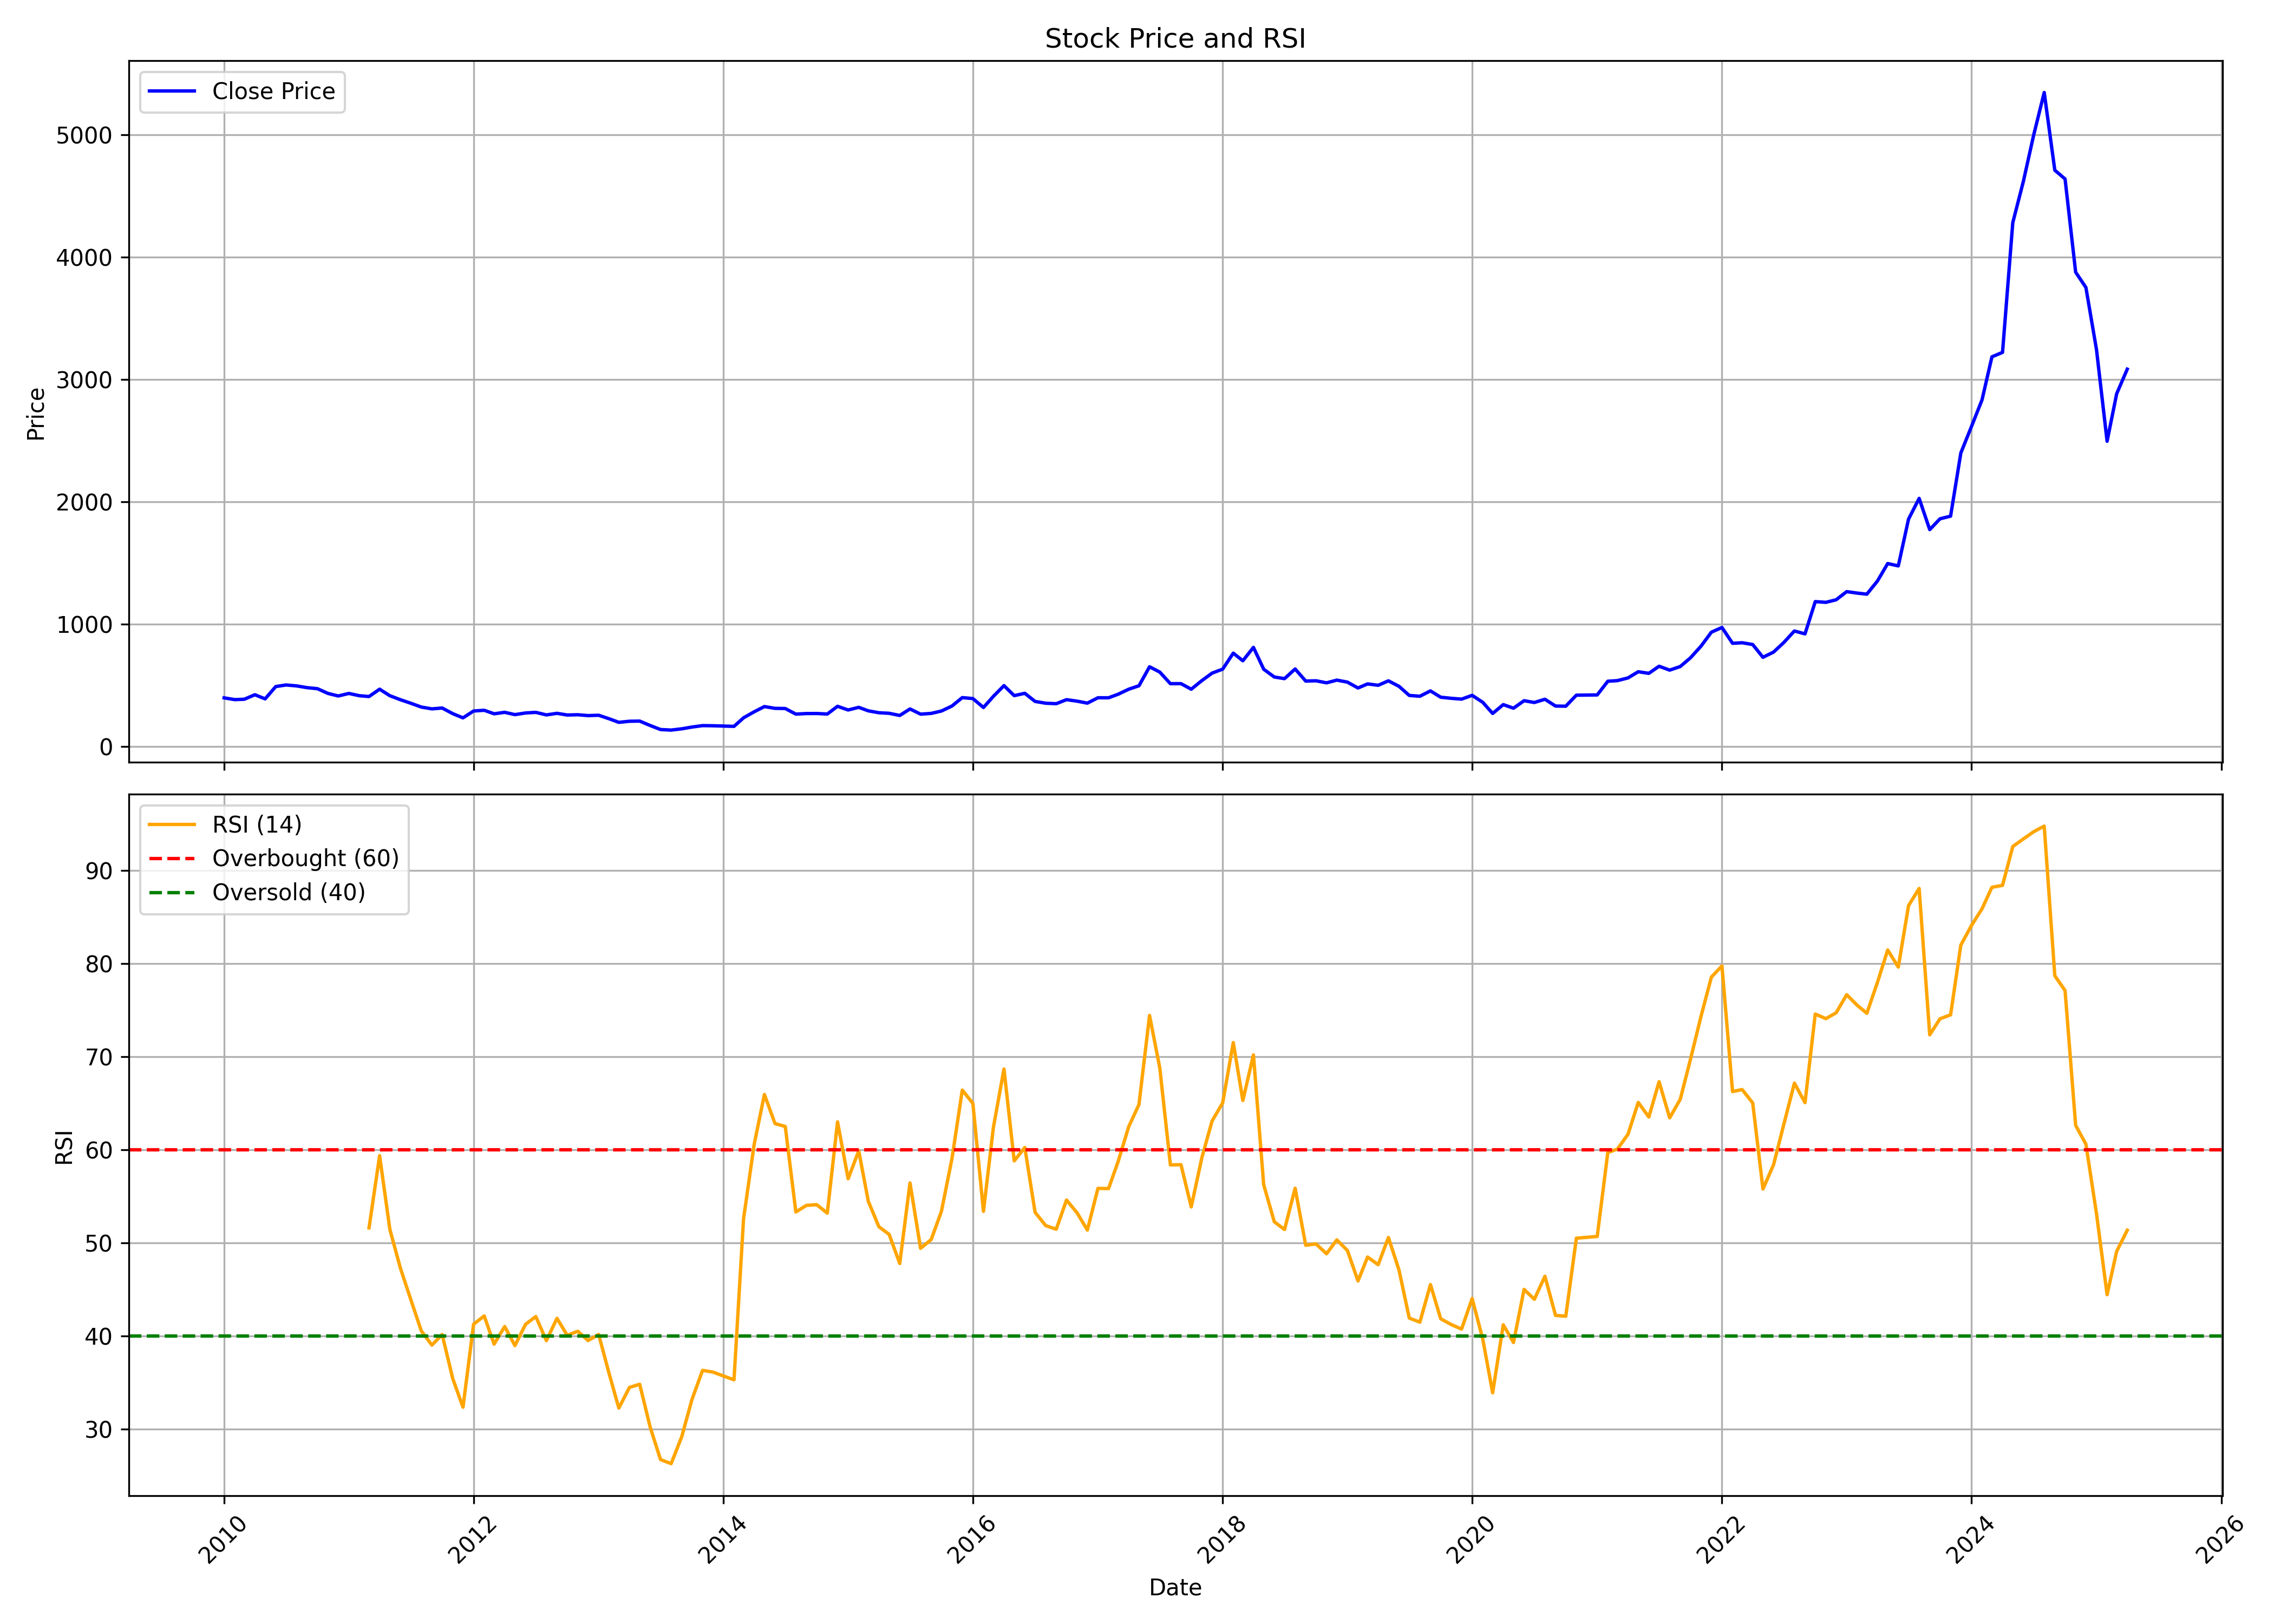

Values plotted in this chart, from the file beside it:
, Unnamed: 0, date, symbol, open, high, low, close, volume, rsi
0, 0, 2010-01-01, BBL, 392.7, 493.2, 375.5, 397.1, 1596206, 
1, 1, 2010-02-01, BBL, 391, 436.2, 376.7, 382.8, 399620, 
2, 2, 2010-03-01, BBL, 382.8, 405.8, 380.8, 385.9, 255008, 
3, 3, 2010-04-01, BBL, 384.2, 456.5, 384.2, 422.7, 351120, 
4, 4, 2010-05-01, BBL, 422.7, 438.3, 381.3, 388.7, 226530, 
5, 5, 2010-06-01, BBL, 388.9, 494.1, 386.3, 489.5, 430714, 
6, 6, 2010-07-01, BBL, 500.8, 569.8, 483, 502.5, 772378, 
7, 7, 2010-08-01, BBL, 500.8, 576.7, 490, 495, 372594, 
8, 8, 2010-09-01, BBL, 496.5, 529, 479.1, 480.5, 183114, 
9, 9, 2010-10-01, BBL, 491.7, 536.4, 450.9, 472.1, 179826, 
10, 10, 2010-11-01, BBL, 481.3, 492.1, 414.6, 433.2, 114268, 
11, 11, 2010-12-01, BBL, 430.5, 444.4, 378.2, 412.5, 98768, 
12, 12, 2011-01-01, BBL, 414.1, 448.5, 385, 433.3, 259294, 
13, 13, 2011-02-01, BBL, 434.1, 437, 375.2, 414.5, 146676, 
14, 14, 2011-03-01, BBL, 422.8, 436.5, 395.9, 408.2, 135484, 51.63
15, 15, 2011-04-01, BBL, 407.2, 513.2, 405.4, 468.1, 333696, 59.38
16, 16, 2011-05-01, BBL, 469.8, 485.6, 407.6, 414.7, 109874, 51.46
17, 17, 2011-06-01, BBL, 416.3, 431.9, 375.3, 381.8, 225136, 47.28
18, 18, 2011-07-01, BBL, 398.9, 421.6, 351.7, 353.3, 299426, 43.96
19, 19, 2011-08-01, BBL, 351.9, 355.7, 305.9, 321.9, 149104, 40.56
20, 20, 2011-09-01, BBL, 321.9, 337.4, 305, 307.2, 92464, 39.04
21, 21, 2011-10-01, BBL, 306.3, 334.4, 292.5, 314.1, 69474, 40.18
22, 22, 2011-11-01, BBL, 310.8, 318.3, 256, 268.1, 86248, 35.45
23, 23, 2011-12-01, BBL, 271.5, 278.2, 228, 233.6, 59696, 32.37
24, 24, 2012-01-01, BBL, 229.8, 317, 229.8, 289.6, 169496, 41.28
25, 25, 2012-02-01, BBL, 291.6, 340.6, 285.5, 295.7, 223814, 42.17
26, 26, 2012-03-01, BBL, 293.9, 300.5, 259.6, 266.9, 126258, 39.15
27, 27, 2012-04-01, BBL, 268, 316.7, 259.7, 278.9, 645688, 41.04
28, 28, 2012-05-01, BBL, 278.3, 286.3, 256.6, 260.1, 288422, 38.99
29, 29, 2012-06-01, BBL, 263.6, 295.6, 248, 273.7, 321074, 41.27
30, 30, 2012-07-01, BBL, 284.4, 316.4, 277, 278.5, 188840, 42.11
31, 31, 2012-08-01, BBL, 275.6, 286.7, 254.8, 257.8, 125648, 39.52
32, 32, 2012-09-01, BBL, 261.1, 282.1, 247.8, 270.7, 191906, 41.92
33, 33, 2012-10-01, BBL, 275.5, 296, 255.7, 257, 233306, 40.09
34, 34, 2012-11-01, BBL, 257.1, 265.6, 243.6, 259.1, 105778, 40.53
35, 35, 2012-12-01, BBL, 264, 264, 246.9, 252.2, 88326, 39.53
36, 36, 2013-01-01, BBL, 252.9, 277.9, 251.5, 255, 142206, 40.18
37, 37, 2013-02-01, BBL, 257.1, 257.1, 222.3, 225.9, 120614, 35.93
38, 38, 2013-03-01, BBL, 226.5, 229.3, 186.1, 197, 93396, 32.28
39, 39, 2013-04-01, BBL, 195.9, 213.1, 190.1, 205.9, 64560, 34.49
40, 40, 2013-05-01, BBL, 205.9, 247.4, 197.3, 207.3, 478854, 34.84
41, 41, 2013-06-01, BBL, 207.5, 213.6, 164.9, 170.9, 96452, 30.19
42, 42, 2013-07-01, BBL, 174.8, 177.2, 135.6, 138.3, 81578, 26.75
43, 43, 2013-08-01, BBL, 141.3, 159.4, 120.3, 133.8, 62308, 26.31
44, 44, 2013-09-01, BBL, 129.6, 170.6, 129.6, 144, 103228, 29.19
45, 45, 2013-10-01, BBL, 140.8, 167.3, 140.8, 158.6, 213780, 33.2
46, 46, 2013-11-01, BBL, 158.6, 176.1, 146.8, 170.3, 331328, 36.33
47, 47, 2013-12-01, BBL, 169.7, 179.7, 153.9, 169.1, 113800, 36.15
48, 48, 2014-01-01, BBL, 170.1, 185, 160.8, 166.6, 626342, 35.73
49, 49, 2014-02-01, BBL, 166.6, 169.7, 151.5, 164.2, 82390, 35.31
50, 50, 2014-03-01, BBL, 161.7, 234.1, 160.2, 234.1, 2260830, 52.63
51, 51, 2014-04-01, BBL, 235.4, 291.8, 223.7, 283.2, 239946, 60.59
52, 52, 2014-05-01, BBL, 283.2, 344.9, 267.2, 325.9, 297078, 65.96
53, 53, 2014-06-01, BBL, 318.1, 344.5, 294.1, 311.4, 120612, 62.83
54, 54, 2014-07-01, BBL, 327, 360.8, 282, 310, 202238, 62.52
55, 55, 2014-08-01, BBL, 305.3, 313.9, 242.9, 264.4, 93922, 53.34
56, 56, 2014-09-01, BBL, 269, 317.2, 256.9, 268.8, 340634, 54.05
57, 57, 2014-10-01, BBL, 265.2, 272.7, 240.1, 269.3, 75242, 54.12
58, 58, 2014-11-01, BBL, 268, 292.3, 244.7, 265, 120044, 53.21
59, 59, 2014-12-01, BBL, 262.5, 381.3, 262.5, 328.2, 1656994, 63.01
... 124 more rows
